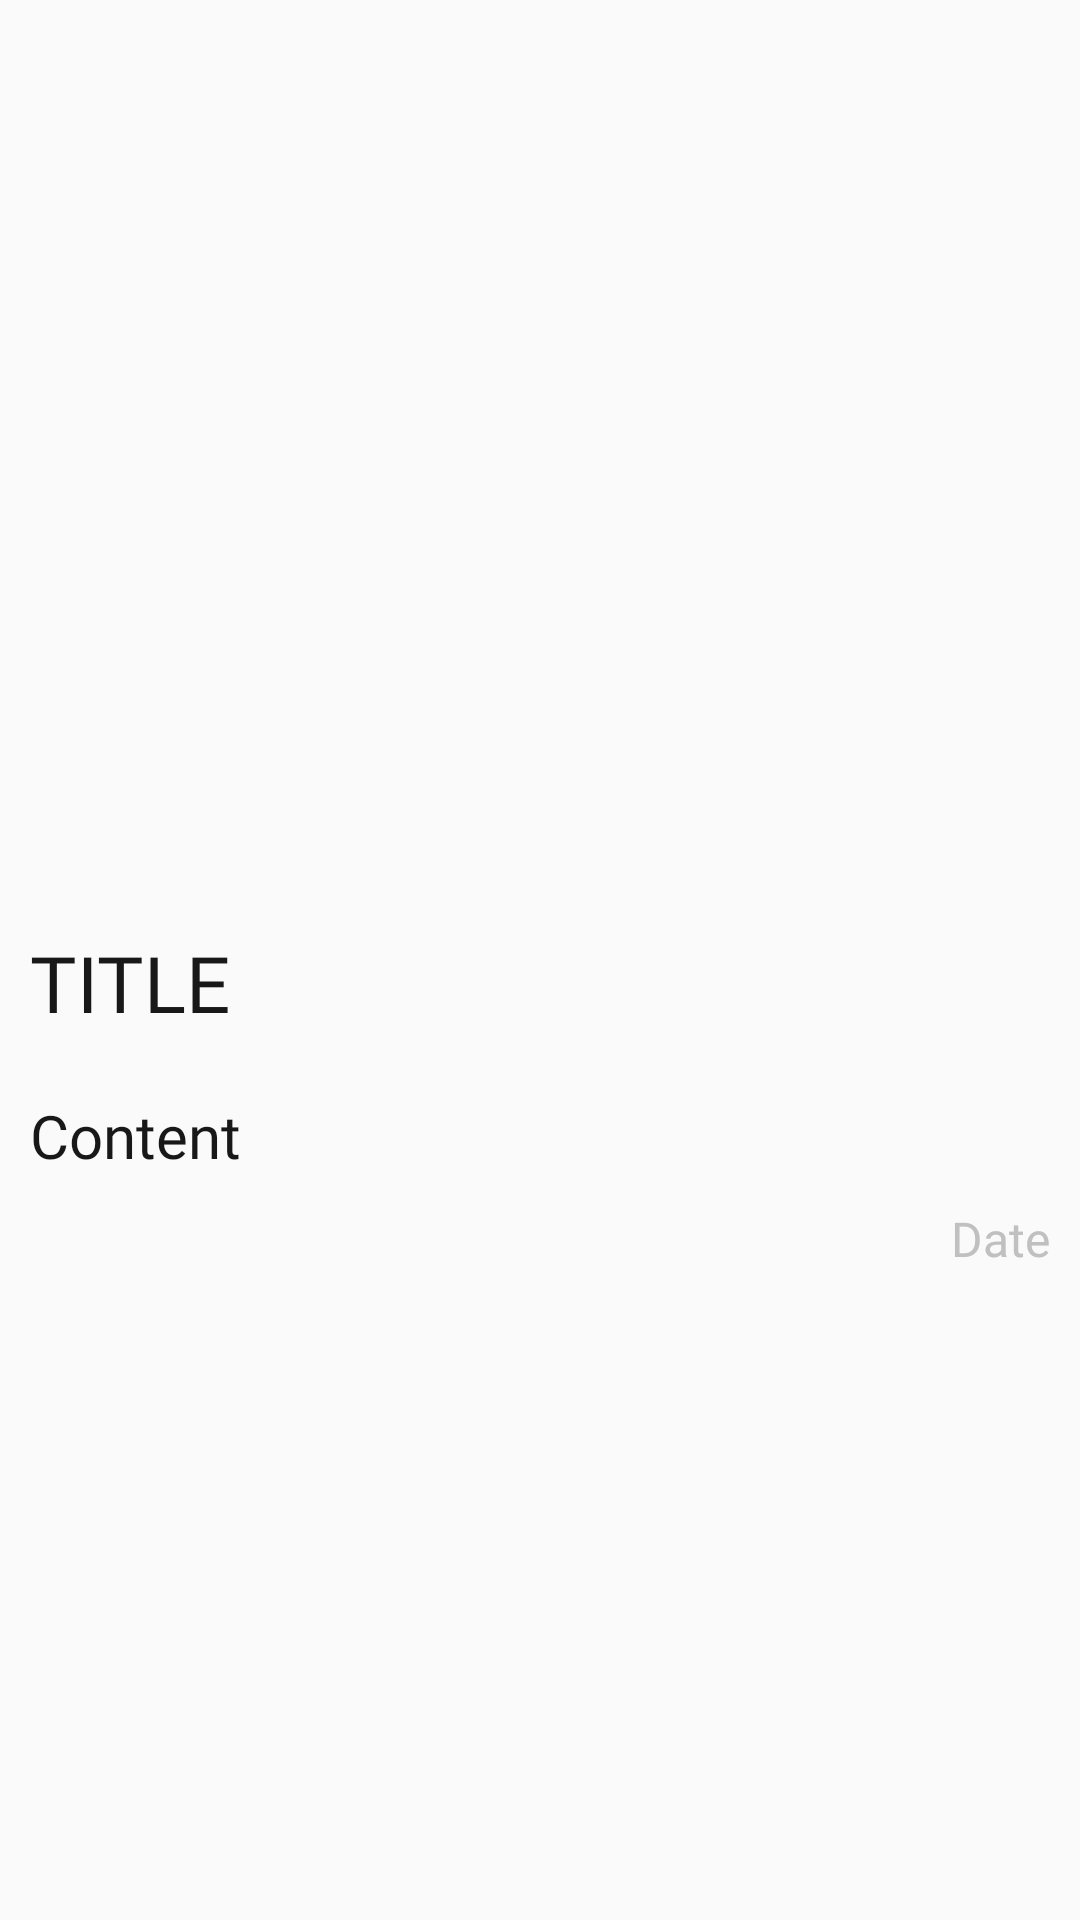

Write the Android layout XML for this screen, with the resource values it uses.
<!-- AndroidManifest.xml: application theme Theme.OurClimate -->
<!-- res/layout/activity_news_reading.xml -->
<?xml version="1.0" encoding="utf-8"?>
<androidx.constraintlayout.widget.ConstraintLayout xmlns:android="http://schemas.android.com/apk/res/android"
    xmlns:app="http://schemas.android.com/apk/res-auto"
    xmlns:tools="http://schemas.android.com/tools"
    android:layout_width="match_parent"
    android:layout_height="match_parent"
    tools:context=".NewsReadingActivity">

    <ScrollView
        android:layout_width="match_parent"
        android:layout_height="match_parent"
        tools:layout_editor_absoluteX="146dp"
        tools:layout_editor_absoluteY="258dp">

        <LinearLayout
            android:layout_width="match_parent"
            android:layout_height="wrap_content"
            android:orientation="vertical">

            <ImageView
                android:layout_width="match_parent"
                android:layout_height="300dp"
                android:id="@+id/imgView"
                android:scaleType="centerCrop"/>
            <TextView
                android:layout_width="wrap_content"
                android:layout_height="wrap_content"
                android:text="TITLE"
                android:fontFamily="@font/g_bold"
                android:textColor="@color/black"
                android:id="@+id/titleTxt"
                android:textSize="26sp"
                android:layout_margin="10dp"/>

            <TextView
                android:layout_width="wrap_content"
                android:layout_height="wrap_content"
                android:text="Content"
                android:fontFamily="@font/g_light"
                android:textColor="@color/black"
                android:id="@+id/contentTxt"
                android:textSize="20sp"
                android:layout_margin="10dp"/>

            <TextView
                android:layout_width="wrap_content"
                android:layout_height="wrap_content"
                android:fontFamily="@font/g_light"
                android:text="Date"
                android:textColor="@color/grey"
                android:id="@+id/dateTxt"
                android:textSize="16sp"
                android:layout_gravity="right"
                android:layout_marginBottom="5dp"
                android:layout_marginRight="10dp"
                android:paddingBottom="10dp"/>

        </LinearLayout>
    </ScrollView>
</androidx.constraintlayout.widget.ConstraintLayout>
<!-- resources referenced by this layout -->
<resources>
  <color name="black">#191819</color>
  <color name="grey">#C0C0C0</color>
  <style name="Theme.OurClimate" parent="Theme.AppCompat.DayNight.NoActionBar">
          
          <item name="colorPrimary">@color/white</item>
          <item name="colorPrimaryVariant">@color/grey</item>
          <item name="colorOnPrimary">@color/black</item>
  
          
          <item name="android:statusBarColor" tools:targetApi="l">?attr/colorOnPrimary</item>
          
      </style>
  <color name="white">#F7F7F7</color>
</resources>
